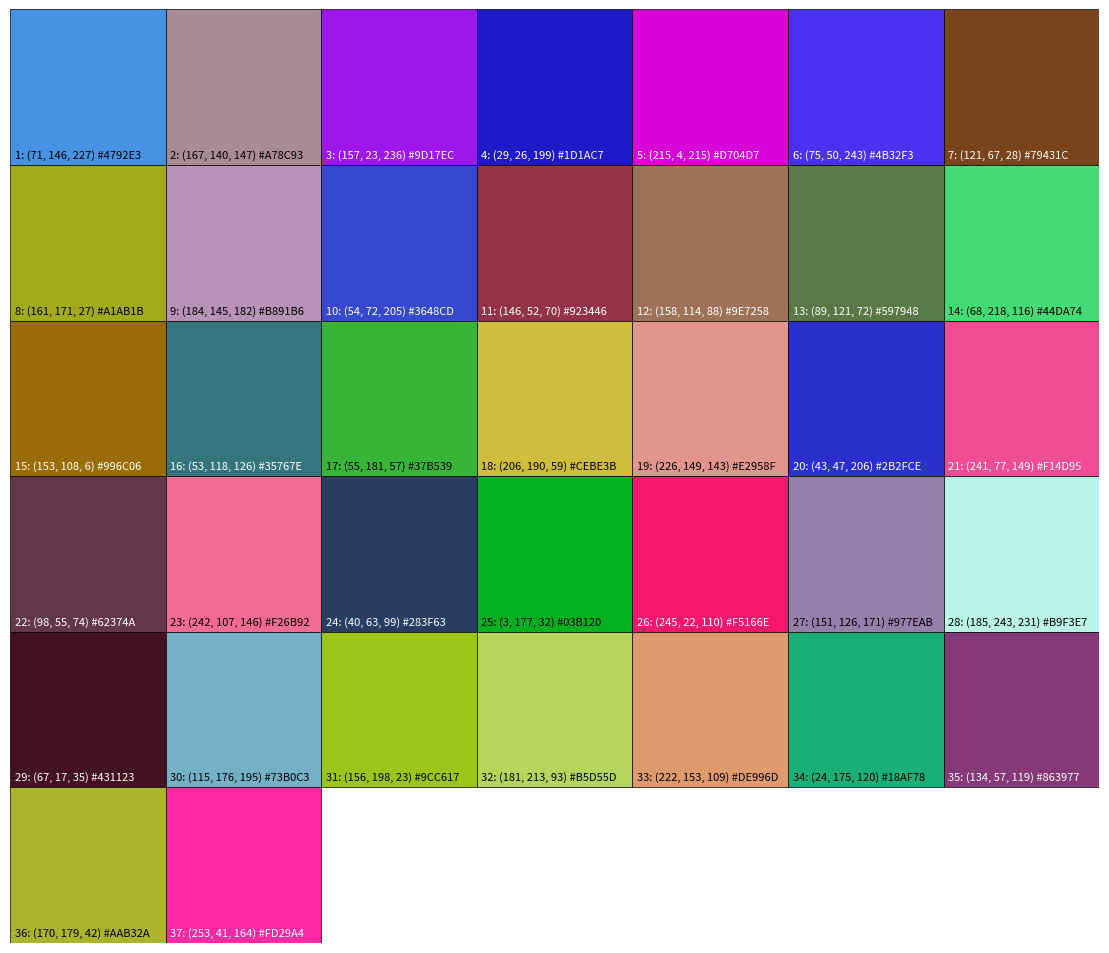

The script that saved this image:
# Visualize the given RGB colors as labeled swatches and also provide a table.
import matplotlib.pyplot as plt
from matplotlib.patches import Rectangle
import math
import pandas as pd

# Keep the order as provided by the user (do not treat as a Python set to avoid reordering).
colors = [
    (71, 146, 227), (167, 140, 147), (157, 23, 236), (29, 26, 199), (215, 4, 215),
    (75, 50, 243), (121, 67, 28), (161, 171, 27), (184, 145, 182), (54, 72, 205),
    (146, 52, 70), (158, 114, 88), (89, 121, 72), (68, 218, 116), (153, 108, 6),
    (53, 118, 126), (55, 181, 57), (206, 190, 59), (226, 149, 143), (43, 47, 206),
    (241, 77, 149), (98, 55, 74), (242, 107, 146), (40, 63, 99), (3, 177, 32),
    (245, 22, 110), (151, 126, 171), (185, 243, 231), (67, 17, 35), (115, 176, 195),
    (156, 198, 23), (181, 213, 93), (222, 153, 109), (24, 175, 120), (134, 57, 119),
    (170, 179, 42), (253, 41, 164)
]

def rgb_to_hex(rgb):
    return "#{:02X}{:02X}{:02X}".format(*rgb)

# Perceived luminance (approximate, sRGB coefficients without gamma correction step)
def luminance(rgb):
    r, g, b = rgb
    return 0.2126 * r + 0.7152 * g + 0.0722 * b

# Build a dataframe for users to review/export
df = pd.DataFrame(
    [{
        "index": i+1,
        "R": r, "G": g, "B": b,
        "hex": rgb_to_hex((r,g,b)),
        "luminance": round(luminance((r,g,b)), 2)
    } for i, (r,g,b) in enumerate(colors)]
)


# Draw swatches
n = len(colors)
cols = 7  # grid columns
rows = math.ceil(n / cols)

cell_w, cell_h = 1.0, 1.0
label_h = 0.35  # extra height for text line within each cell

fig_w = cols * cell_w * 1.6
fig_h = rows * (cell_h) * 1.6
fig, ax = plt.subplots(figsize=(fig_w, fig_h))

# Background
ax.set_xlim(0, cols * cell_w)
ax.set_ylim(0, rows * cell_h)
ax.set_aspect('equal')
ax.axis('off')

for idx, rgb in enumerate(colors):
    c = idx % cols
    r = rows - 1 - (idx // cols)  # plot top-to-bottom
    x = c * cell_w
    y = r * cell_h

    # Swatch rectangle
    ax.add_patch(Rectangle((x, y), cell_w, cell_h, facecolor=(rgb[0]/255, rgb[1]/255, rgb[2]/255), edgecolor='black', linewidth=0.5))

    # Label text (choose white/black based on luminance for readability)
    text_color = 'white' if luminance(rgb) < 128 else 'black'
    label = f"{idx+1}: {rgb} {rgb_to_hex(rgb)}"
    ax.text(x + 0.03, y + 0.03, label, fontsize=8, va='bottom', ha='left', color=text_color)

# Save the figure
out_path = "color_swatches.png"
plt.tight_layout(pad=0.5)
plt.savefig(out_path, dpi=200, bbox_inches='tight')
plt.show()

out_path
